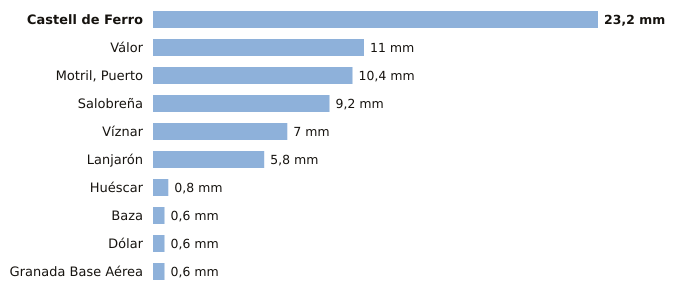

The table this chart was drawn from, first rows:
estacion, provincia, indicativo, mm_6_dias_anteriores, mm_hoy, mm_7_dias, horas_de_hoy
Castell de Ferro, Granada, 6272X, 23.2, 0.0, 23.2, 2
Válor, Granada, 6281X, 11.0, 0.0, 11.0, 2
Motril, Puerto, Granada, 6268Y, 10.4, 0.0, 10.4, 3
Salobreña, Granada, 6267X, 9.2, 0.0, 9.2, 2
Víznar, Granada, 5515D, 7.0, 0.0, 7.0, 3
Lanjarón, Granada, 6258X, 5.8, 0.0, 5.8, 2
Huéscar, Granada, 5051X, 0.8, 0.0, 0.8, 3
Baza, Granada, 5047E, 0.6, 0.0, 0.6, 3
Dólar, Granada, 5107D, 0.6, 0.0, 0.6, 3
Granada Base Aérea, Granada, 5514Z, 0.6, 0.0, 0.6, 3
